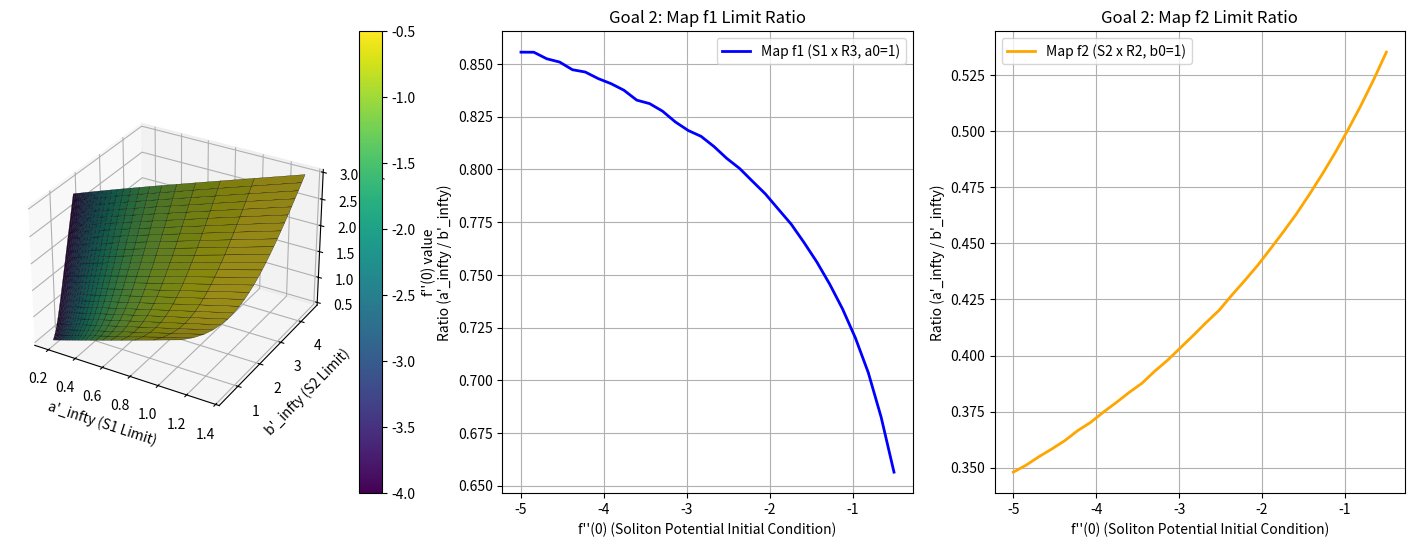
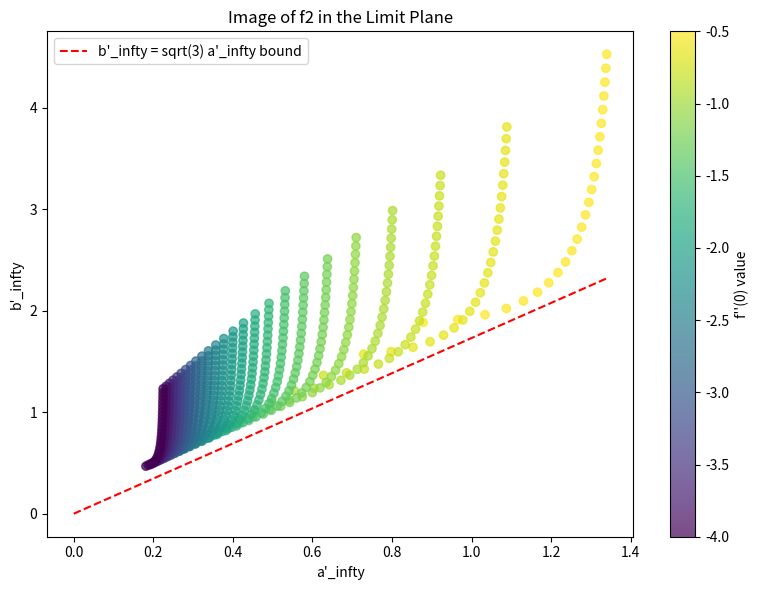

Source code (Python) for these figures, in order:
import numpy as np
from scipy.integrate import solve_ivp
import matplotlib.pyplot as plt
from matplotlib import cm  # Required for surface color mapping
from mpl_toolkits.mplot3d import Axes3D

# --- Core Soliton ODE System ---
def ricci_soliton(r, y):
    a, a_prime, b, b_prime, f, f_prime = y
    
    # Floor values to prevent division by zero near the origin
    a = max(a, 1e-10)
    b = max(b, 1e-10)

    a_double_prime = -2 * (a_prime * b_prime) / b + a_prime * f_prime + a
    b_double_prime = (1 - b_prime**2) / b - (a_prime * b_prime) / a + b_prime * f_prime + b
    f_double_prime = a_double_prime / a + 2 * (b_double_prime / b) - 1
    
    return [a_prime, a_double_prime, b_prime, b_double_prime, f_prime, f_double_prime]

# --- Simulators for Asymptotic Limits ---
def get_limits_f1(a0, f0, r_max=20.0):
    """Evaluates the f1 map for the S1 x R3 topology."""
    eps = 1e-4
    a_eps = a0 + (a0 / 6.0) * eps**2
    a_prime_eps = (a0 / 3.0) * eps
    b_eps = eps
    b_prime_eps = 1.0
    f_eps = (f0 / 2.0) * eps**2
    f_prime_eps = f0 * eps
    
    y0 = [a_eps, a_prime_eps, b_eps, b_prime_eps, f_eps, f_prime_eps]
    sol = solve_ivp(ricci_soliton, (eps, r_max), y0, method='RK45')
    return sol.y[1][-1], sol.y[3][-1]

def get_limits_f2(b0, f0, r_max=20.0):
    """Evaluates the f2 map for the S2 x R2 topology."""
    eps = 1e-4
    b_double_prime_0 = (1.0 / b0 + b0) / 2.0
    a_triple_prime_0 = 1.0 + f0 - 2.0 * b_double_prime_0 / b0
    
    a_eps = eps + (a_triple_prime_0 / 6.0) * eps**3
    a_prime_eps = 1.0 + (a_triple_prime_0 / 2.0) * eps**2
    b_eps = b0 + (b_double_prime_0 / 2.0) * eps**2
    b_prime_eps = b_double_prime_0 * eps
    f_eps = (f0 / 2.0) * eps**2
    f_prime_eps = f0 * eps
    
    y0 = [a_eps, a_prime_eps, b_eps, b_prime_eps, f_eps, f_prime_eps]
    sol = solve_ivp(ricci_soliton, (eps, r_max), y0, method='RK45')
    return sol.y[1][-1], sol.y[3][-1]

# --- Goal 1: 3D Manifold Plot for f2 ---
# Increased resolution slightly (15 -> 25) for a smoother surface
b0_vals = np.linspace(0.5, 3.0, 25)
f0_vals = np.linspace(-0.5, -4.0, 25)
B0, F0 = np.meshgrid(b0_vals, f0_vals)

A_inf_f2 = np.zeros_like(B0)
B_inf_f2 = np.zeros_like(B0)

print("Simulating f2 map limit grid...")
for i in range(B0.shape[0]):
    for j in range(B0.shape[1]):
        A_inf_f2[i,j], B_inf_f2[i,j] = get_limits_f2(B0[i,j], F0[i,j])

fig = plt.figure(figsize=(18, 6))

ax1 = fig.add_subplot(131, projection='3d')

# Map the F0 parameter to colors for the surface
norm = plt.Normalize(F0.min(), F0.max())
colors = cm.viridis(norm(F0))

# Plot the continuous manifold
surf = ax1.plot_surface(A_inf_f2, B_inf_f2, B0, facecolors=colors, shade=True, edgecolor='k', linewidth=0.2)

ax1.set_xlabel("a'_infty (S1 Limit)")
ax1.set_ylabel("b'_infty (S2 Limit)")
ax1.set_zlabel("b0 (Initial S2 Size)")
# ax1.set_title("Goal 1: f2 Map Asymptotic Manifold")

# Add the colorbar using a ScalarMappable
sm = cm.ScalarMappable(cmap='viridis', norm=norm)
sm.set_array([])
fig.colorbar(sm, ax=ax1, label="f''(0) value")

# --- Goal 2: Graphing the a'_infty / b'_infty Ratio ---
f0_line = np.linspace(-0.5, -5.0, 30)
ratio_f1 = []
ratio_f2 = []

print("Simulating limit ratios...")
for f in f0_line:
    a_f1, b_f1 = get_limits_f1(1.0, f)
    a_f2, b_f2 = get_limits_f2(1.0, f)
    ratio_f1.append(a_f1 / b_f1)
    ratio_f2.append(a_f2 / b_f2)

ax2 = fig.add_subplot(132)
ax2.plot(f0_line, ratio_f1, label="Map f1 (S1 x R3, a0=1)", color='blue', lw=2)
ax2.set_xlabel("f''(0) (Soliton Potential Initial Condition)")
ax2.set_ylabel("Ratio (a'_infty / b'_infty)")
ax2.set_title("Goal 2: Map f1 Limit Ratio")
ax2.legend()
ax2.grid(True)

ax4 = fig.add_subplot(133)
ax4.plot(f0_line, ratio_f2, label="Map f2 (S2 x R2, b0=1)", color='orange', lw=2)
ax4.set_xlabel("f''(0) (Soliton Potential Initial Condition)")
ax4.set_ylabel("Ratio (a'_infty / b'_infty)")
ax4.set_title("Goal 2: Map f2 Limit Ratio")
ax4.legend()
ax4.grid(True)

# --- Goal 3: 2D Scatter Plot to Find the Missing Region of f2 ---
fig2 = plt.figure(figsize=(8, 6))
ax3 = fig2.add_subplot(111)

# Flatten the arrays to plot them as a scatter
a_flat = A_inf_f2.flatten()
b_flat = B_inf_f2.flatten()
f0_flat = F0.flatten()

# Scatter plot of the image of f2 in the (a'_infty, b'_infty) plane
sc = ax3.scatter(a_flat, b_flat, c=f0_flat, cmap='viridis', alpha=0.7)
x_vals = np.array([0, np.max(a_flat)])
ax3.plot(x_vals, np.sqrt(3)*x_vals, color='red', linestyle='--', label='b\'_infty = sqrt(3) a\'_infty bound')
ax3.set_xlabel("a'_infty")
ax3.set_ylabel("b'_infty")
ax3.set_title("Image of f2 in the Limit Plane")
ax3.legend()
fig2.colorbar(sc, label="f''(0) value")

plt.tight_layout()
plt.savefig('week3_plots.png')
fig2.savefig('week3_image_f2.png')

# Display the interactive plot windows
plt.show()
